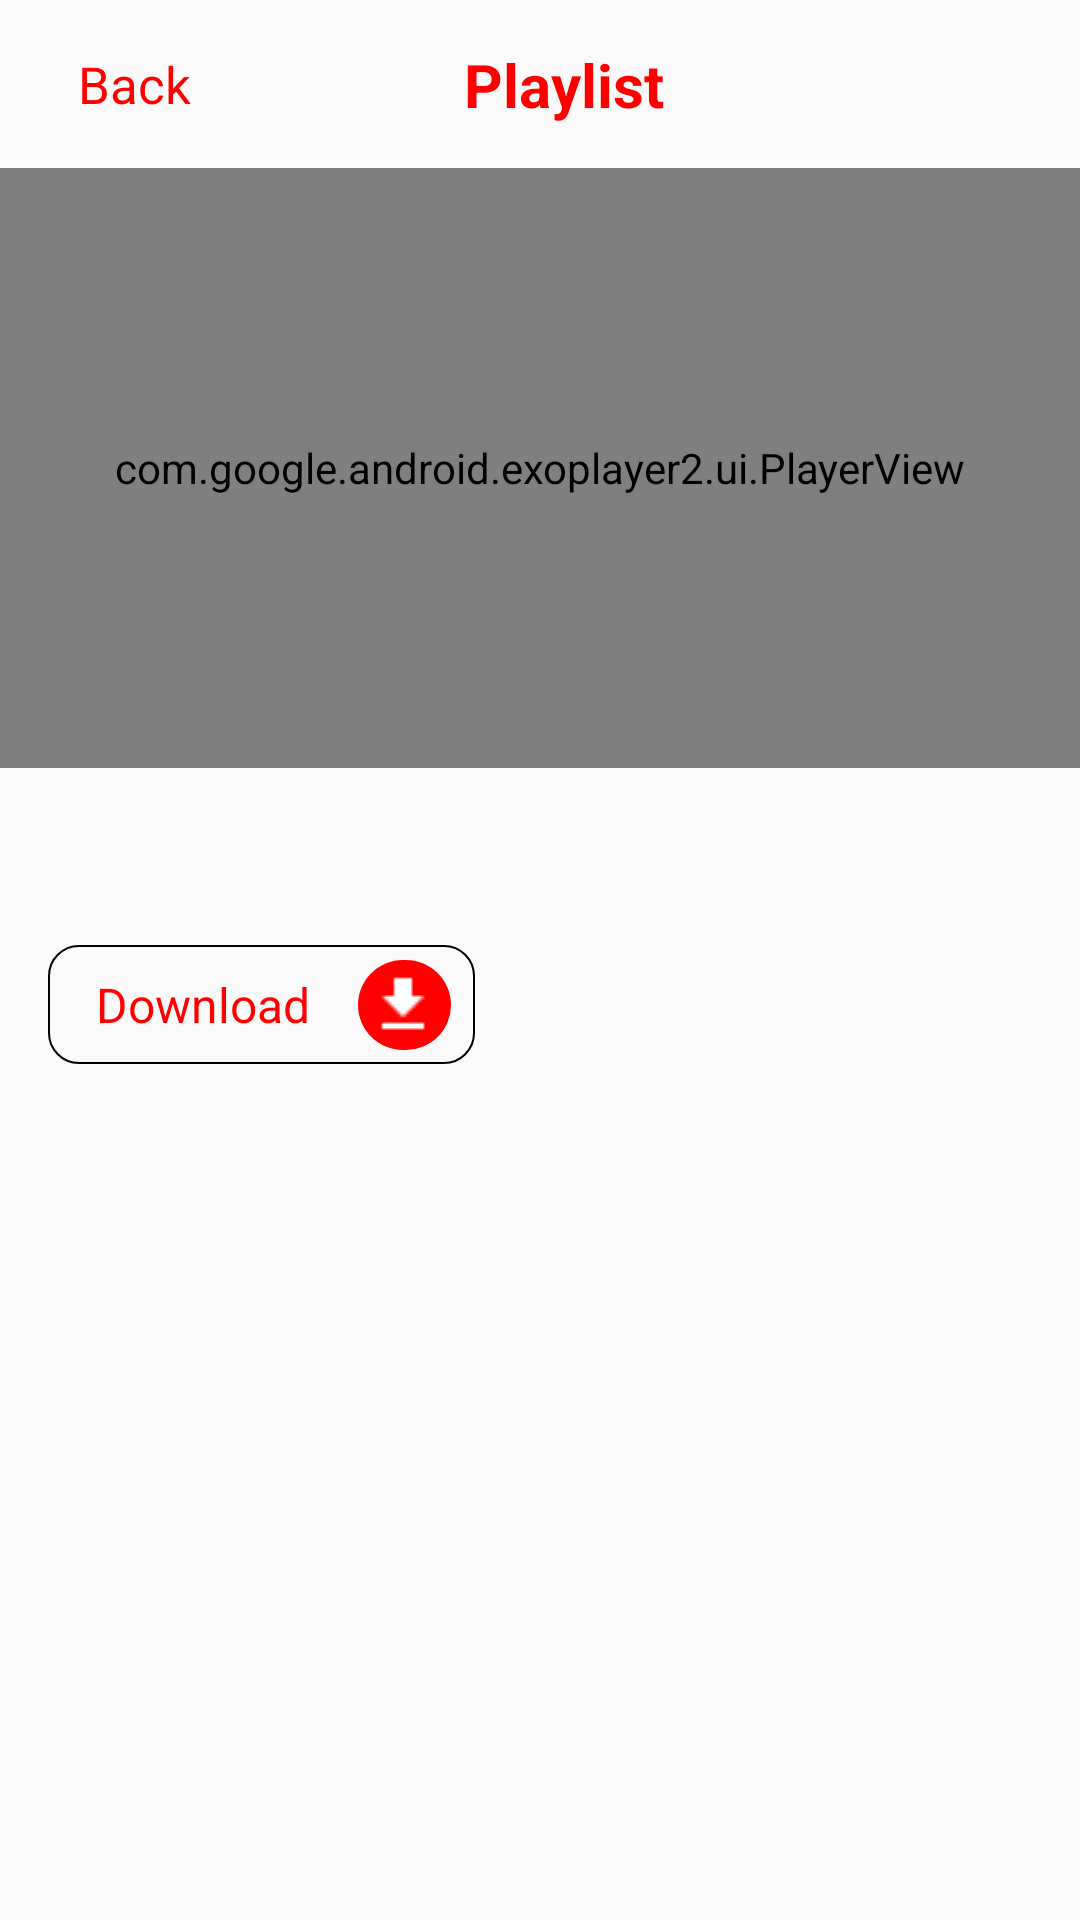

Reconstruct the res/layout file that produces this screen, plus the resources it refers to.
<!-- AndroidManifest.xml: application theme AppTheme -->
<!-- res/layout/activity_detail_video.xml -->
<?xml version="1.0" encoding="utf-8"?>
<androidx.constraintlayout.widget.ConstraintLayout xmlns:android="http://schemas.android.com/apk/res/android"
    xmlns:app="http://schemas.android.com/apk/res-auto"
    xmlns:tools="http://schemas.android.com/tools"
    android:layout_width="match_parent"
    android:layout_height="match_parent">

    <androidx.appcompat.widget.Toolbar
        android:id="@+id/detail_toolbar"
        android:layout_width="match_parent"
        android:layout_height="?attr/actionBarSize"
        app:layout_constraintTop_toTopOf="parent">

        <androidx.constraintlayout.widget.ConstraintLayout
            android:layout_width="match_parent"
            android:layout_height="match_parent"
            android:layout_gravity="center_vertical">

            <ImageView
                android:id="@+id/imgBack"
                android:layout_width="wrap_content"
                android:layout_height="wrap_content"
                android:layout_marginStart="10dp"
                android:layout_marginTop="2dp"
                android:src="@drawable/ic_chevron_left_black_24dp"
                app:layout_constraintBottom_toBottomOf="parent"
                app:layout_constraintLeft_toLeftOf="parent"
                app:layout_constraintTop_toTopOf="parent" />

            <TextView
                android:id="@+id/video_back_btn"
                android:layout_width="wrap_content"
                android:layout_height="wrap_content"
                android:text="@string/back"
                android:textColor="@color/ColorAppTextView"
                android:textSize="17sp"
                app:layout_constraintBottom_toBottomOf="parent"
                app:layout_constraintLeft_toRightOf="@+id/imgBack"
                app:layout_constraintTop_toTopOf="parent" />

            <TextView
                android:id="@+id/detail_textTitle"
                android:layout_width="wrap_content"
                android:layout_height="wrap_content"
                android:layout_gravity="center"
                android:text="@string/playlist"
                android:textColor="@color/ColorAppTextView"
                android:textSize="20sp"
                android:textStyle="bold"
                app:layout_constraintBottom_toBottomOf="parent"
                app:layout_constraintLeft_toLeftOf="parent"
                app:layout_constraintRight_toRightOf="parent"
                app:layout_constraintTop_toTopOf="parent" />

        </androidx.constraintlayout.widget.ConstraintLayout>

    </androidx.appcompat.widget.Toolbar>

    <com.google.android.exoplayer2.ui.PlayerView
        android:id="@+id/player_view"
        android:layout_width="match_parent"
        android:layout_height="200dp"
        app:layout_constraintLeft_toLeftOf="parent"
        app:layout_constraintEnd_toEndOf="parent"
        app:layout_constraintTop_toBottomOf="@+id/detail_toolbar" />

    <androidx.core.widget.NestedScrollView
        android:layout_width="match_parent"
        android:layout_height="0dp"
        app:layout_constraintBottom_toBottomOf="parent"
        app:layout_constraintTop_toBottomOf="@id/player_view">

        <LinearLayout
            android:id="@+id/nested_container"
            android:layout_width="match_parent"
            android:layout_height="0dp"
            android:orientation="vertical">

            <TextView
                android:id="@+id/video_title"
                android:layout_width="match_parent"
                android:layout_height="wrap_content"
                android:layout_margin="16dp"
                android:fontFamily="@font/fjallaone_regular"
                android:textColor="@color/colorTitle"
                android:textSize="20sp"
                app:layout_constraintEnd_toEndOf="@+id/nested_container"
                app:layout_constraintStart_toStartOf="@+id/nested_container" />

            <androidx.constraintlayout.widget.ConstraintLayout
                android:id="@+id/download_button"
                android:layout_width="wrap_content"
                android:layout_height="wrap_content"
                android:layout_marginLeft="16dp"
                android:background="@drawable/video_download_btn_style">

                <TextView
                    android:id="@+id/textView2"
                    android:layout_width="wrap_content"
                    android:layout_height="wrap_content"
                    android:layout_marginLeft="16dp"
                    android:paddingTop="9dp"
                    android:paddingBottom="9dp"
                    android:text="Download"
                    android:textColor="@color/ColorAppTextView"
                    android:textSize="16sp"
                    app:layout_constraintBottom_toBottomOf="parent"
                    app:layout_constraintLeft_toLeftOf="parent"
                    app:layout_constraintTop_toTopOf="parent"
                    tools:layout_editor_absoluteY="12dp" />

                <ImageView
                    android:layout_width="wrap_content"
                    android:layout_height="wrap_content"
                    android:layout_marginLeft="16dp"
                    android:layout_marginRight="8dp"
                    android:background="@drawable/download_btn_img"
                    android:padding="3dp"
                    android:src="@drawable/download_24px"
                    app:layout_constraintBottom_toBottomOf="@+id/textView2"
                    app:layout_constraintEnd_toEndOf="parent"
                    app:layout_constraintStart_toEndOf="@+id/textView2"
                    app:layout_constraintTop_toTopOf="@+id/textView2" />

            </androidx.constraintlayout.widget.ConstraintLayout>

            <TextView
                android:id="@+id/video_description"
                android:layout_width="match_parent"
                android:layout_height="wrap_content"
                android:layout_margin="16dp"
                android:fontFamily="@font/notosans_regular"
                android:textColor="@color/colorTitle"
                app:layout_constraintBottom_toBottomOf="@+id/nested_container"
                app:layout_constraintEnd_toEndOf="@+id/nested_container"
                app:layout_constraintStart_toStartOf="@+id/nested_container"
                app:layout_constraintTop_toBottomOf="@id/download_button" />

        </LinearLayout>
    </androidx.core.widget.NestedScrollView>
</androidx.constraintlayout.widget.ConstraintLayout>
<!-- resources referenced by this layout -->
<resources>
  <color name="ColorAppTextView">#FF0000</color>
  <color name="colorTitle">#1A1A1A</color>
  <!-- drawable download_24px: png bitmap (drawable, 204 bytes) -->
  <!-- drawable download_btn_img (drawable-v24) -->
  <?xml version="1.0" encoding="utf-8"?>
  <selector xmlns:android="http://schemas.android.com/apk/res/android">
  
      <item>
          <shape>
              <solid android:color="@color/ColorAppTextView"/>
              <corners android:radius="50dp" />
          </shape>
      </item>
  
  </selector>
  <!-- drawable video_download_btn_style (drawable-v24) -->
  <?xml version="1.0" encoding="utf-8"?>
  <selector xmlns:android="http://schemas.android.com/apk/res/android">
  
      <item>
          <shape>
              <stroke android:width="0.5dp"/>
              <corners android:radius="10dp" />
          </shape>
      </item>
  
  </selector>
  <string name="back">Back</string>
  <string name="playlist">Playlist</string>
  <style name="AppTheme" parent="Theme.AppCompat.Light.DarkActionBar">
          
          <item name="colorPrimary">@color/colorPrimary</item>
          <item name="colorPrimaryDark">@color/colorPrimaryDark</item>
          <item name="colorAccent">@color/colorAccent</item>
          <item name="windowActionBar">false</item>
          <item name="windowNoTitle">true</item>
      </style>
  <color name="colorPrimary">#008577</color>
  <color name="colorPrimaryDark">#00574B</color>
  <color name="colorAccent">#D81B60</color>
</resources>
